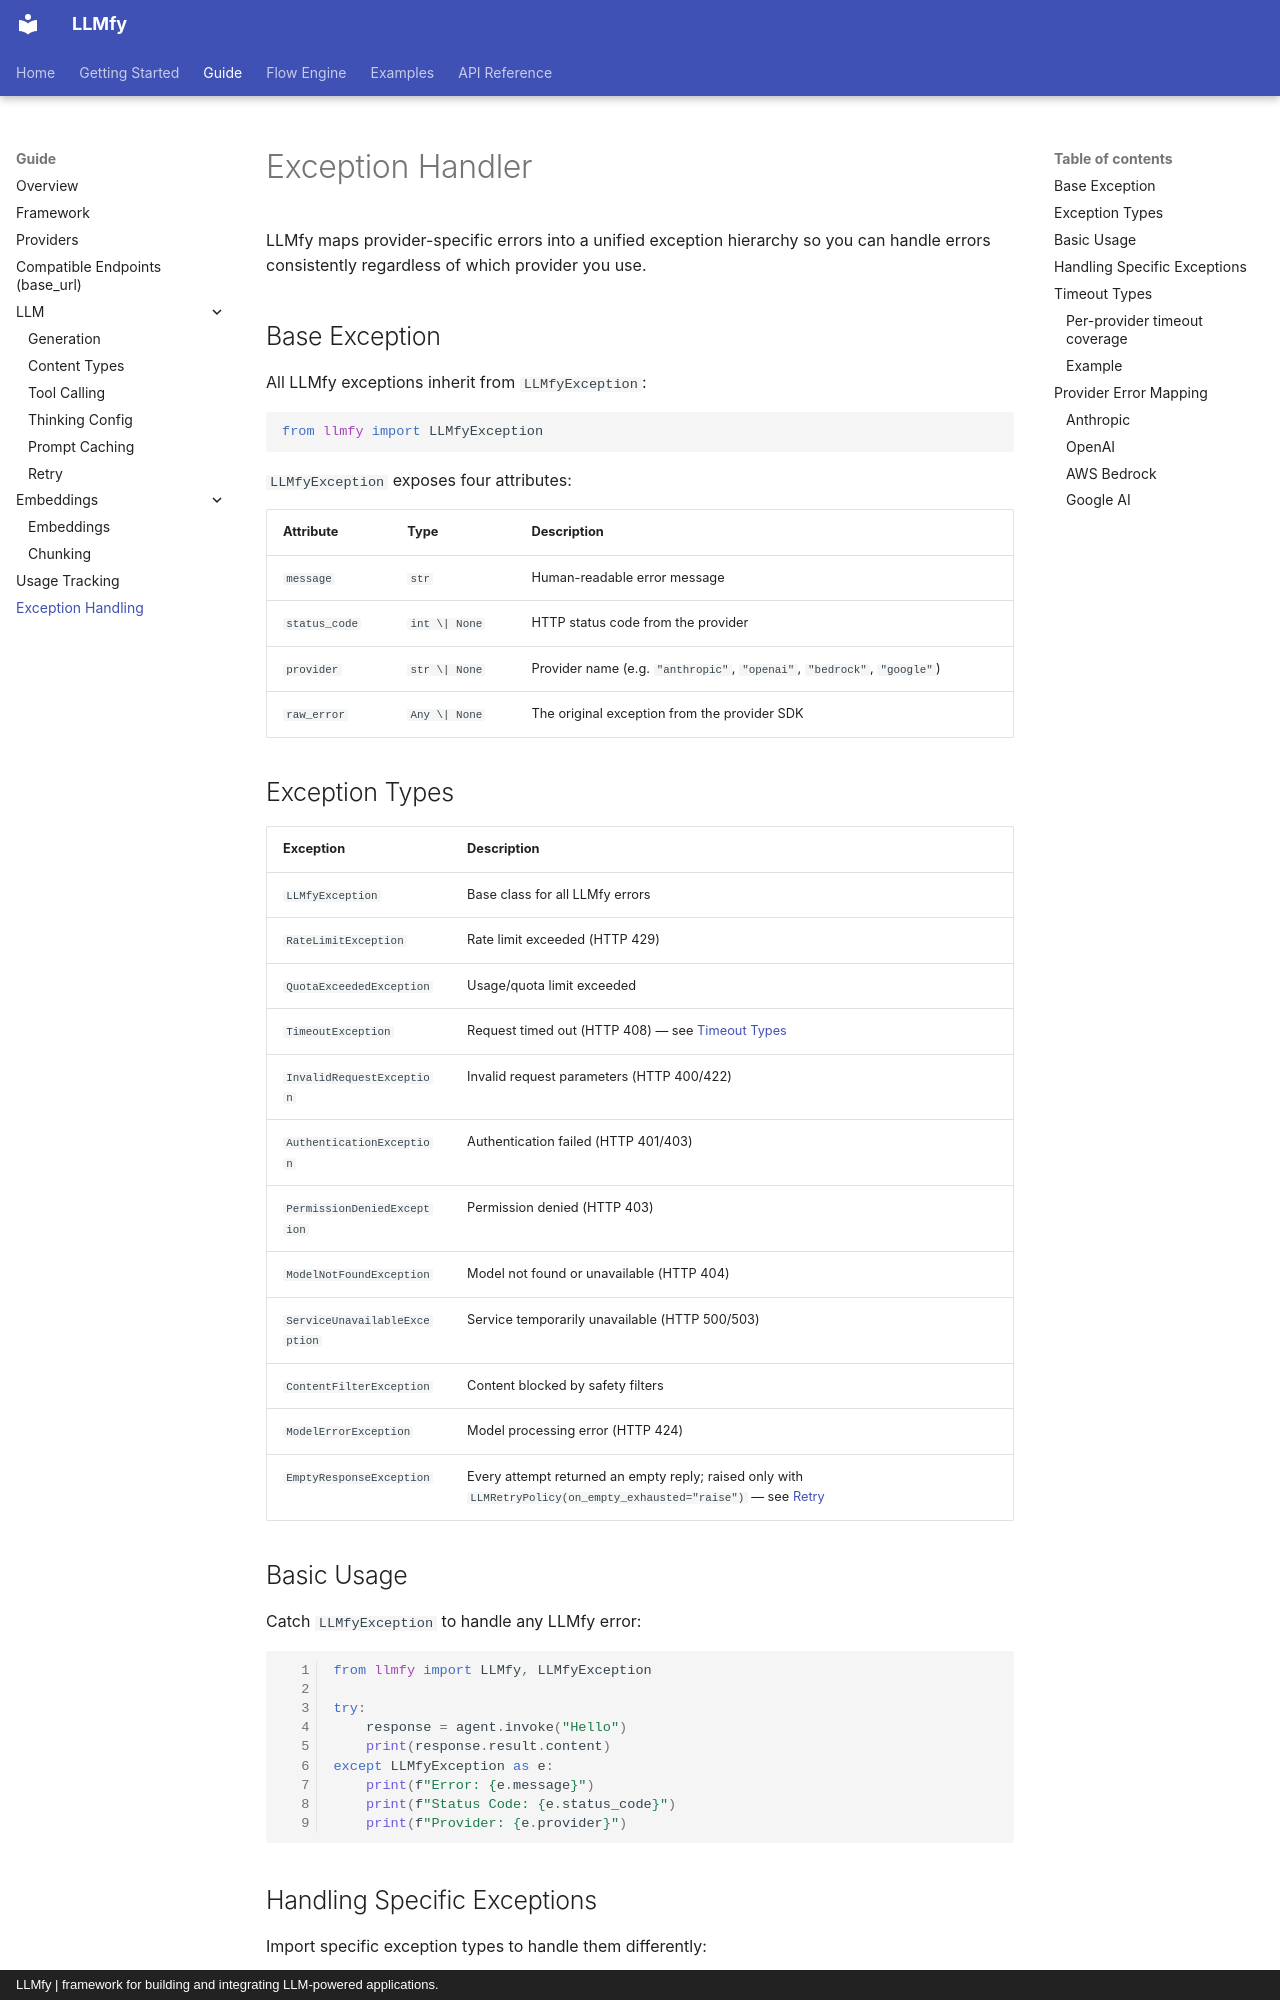

repository: llmfy-labs/llmfy-python · page: documentation/exception/exception-handler/index.html · generator: mkdocs · copyright: LLMfy | framework for building and integrating LLM-powered applications.

# Exception Handler

LLMfy maps provider-specific errors into a unified exception hierarchy so you can handle errors consistently regardless of which provider you use.

## Base Exception

All LLMfy exceptions inherit from `LLMfyException`:

```python
from llmfy import LLMfyException
```

`LLMfyException` exposes four attributes:

| Attribute | Type | Description |
|-----------|------|-------------|
| `message` | `str` | Human-readable error message |
| `status_code` | `int \| None` | HTTP status code from the provider |
| `provider` | `str \| None` | Provider name (e.g. `"anthropic"`, `"openai"`, `"bedrock"`, `"google"`) |
| `raw_error` | `Any \| None` | The original exception from the provider SDK |

## Exception Types

| Exception | Description |
|-----------|-------------|
| `LLMfyException` | Base class for all LLMfy errors |
| `RateLimitException` | Rate limit exceeded (HTTP 429) |
| `QuotaExceededException` | Usage/quota limit exceeded |
| `TimeoutException` | Request timed out (HTTP 408) — see [Timeout Types](#timeout-types) |
| `InvalidRequestException` | Invalid request parameters (HTTP 400/422) |
| `AuthenticationException` | Authentication failed (HTTP 401/403) |
| `PermissionDeniedException` | Permission denied (HTTP 403) |
| `ModelNotFoundException` | Model not found or unavailable (HTTP 404) |
| `ServiceUnavailableException` | Service temporarily unavailable (HTTP 500/503) |
| `ContentFilterException` | Content blocked by safety filters |
| `ModelErrorException` | Model processing error (HTTP 424) |
| `EmptyResponseException` | Every attempt returned an empty reply; raised only with `LLMRetryPolicy(on_empty_exhausted="raise")` — see [Retry](../features/retry.md) |

## Basic Usage

Catch `LLMfyException` to handle any LLMfy error:

```python linenums="1"
from llmfy import LLMfy, LLMfyException

try:
    response = agent.invoke("Hello")
    print(response.result.content)
except LLMfyException as e:
    print(f"Error: {e.message}")
    print(f"Status Code: {e.status_code}")
    print(f"Provider: {e.provider}")
```
